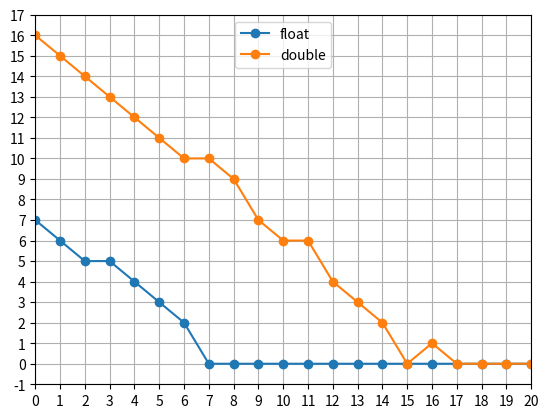

Reproduce this figure in Python. (Note: this script raises an exception after producing the figure.)
from pylab import *
from matplotlib.ticker import MultipleLocator

forw = (
    (0, 7, 16),
    (1, 6, 15),
    (2, 5, 14),
    (3, 5, 13),
    (4, 4, 12),
    (5, 3, 11),
    (6, 2, 10),
    (7, 0, 10),
    (8, 0, 9),
    (9, 0, 7),
    (10, 0, 6),
    (11, 0, 6),
    (12, 0, 4),
    (13, 0, 3),
    (14, 0, 2),
    (15, 0, 0),
    (16, 0, 1),
    (17, 0, 0),
    (18, 0, 0),
    (19, 0, 0),
    (20, 0, 0),
)

rev = (
    (20, 4, 4),
    (19, 5, 5),
    (18, 5, 5),
    (17, 7, 7),
    (16, 7, 7),
    (15, 8, 8),
    (14, 10, 10),
    (13, 10, 10),
    (12, 10, 12),
    (11, 9, 11),
    (10, 10, 13),
    (9, 10, 14),
    (8, 9, 13),
    (7, 10, 14),
    (6, 9, 18),
    (5, 9, 18),
    (4, 8, 18),
    (3, 9, 17),
    (2, 9, 18),
    (1, 10, 16),
    (0, 8, 17),
)

if __name__ == '__main__':
    pl = subplot(1, 1, 1)
    pl.xaxis.set_major_locator(MultipleLocator(1))
    pl.yaxis.set_major_locator(MultipleLocator(1))
    pl.xaxis.grid(True, 'major')
    pl.yaxis.grid(True, 'major')
    if True:
    #if False:
        xlim(0, 20)
        ylim(-1, 17)
        pl.plot(range(0, 21), [s for _, s, _ in forw], '-o', label = 'float')
        pl.plot(range(0, 21), [d for _, _, d in forw], '-o', label = 'double')
        pl.legend(loc='upper center')
        savefig('../doc/wykresbledudoprzodu.png', bbox_inches=0)
        show()

    else:
        xlim(20, 0)
        ylim(-1, 19)
        pl.plot(range(20, -1, -1), [s for _, s, _ in rev], '-o', label = 'float')
        pl.plot(range(20, -1, -1), [d for _, _, d in rev], '-o', label = 'double')
        pl.legend(loc='upper center')
        savefig('../doc/wykresbleduwstecz.png', bbox_inches=0)
        show()
